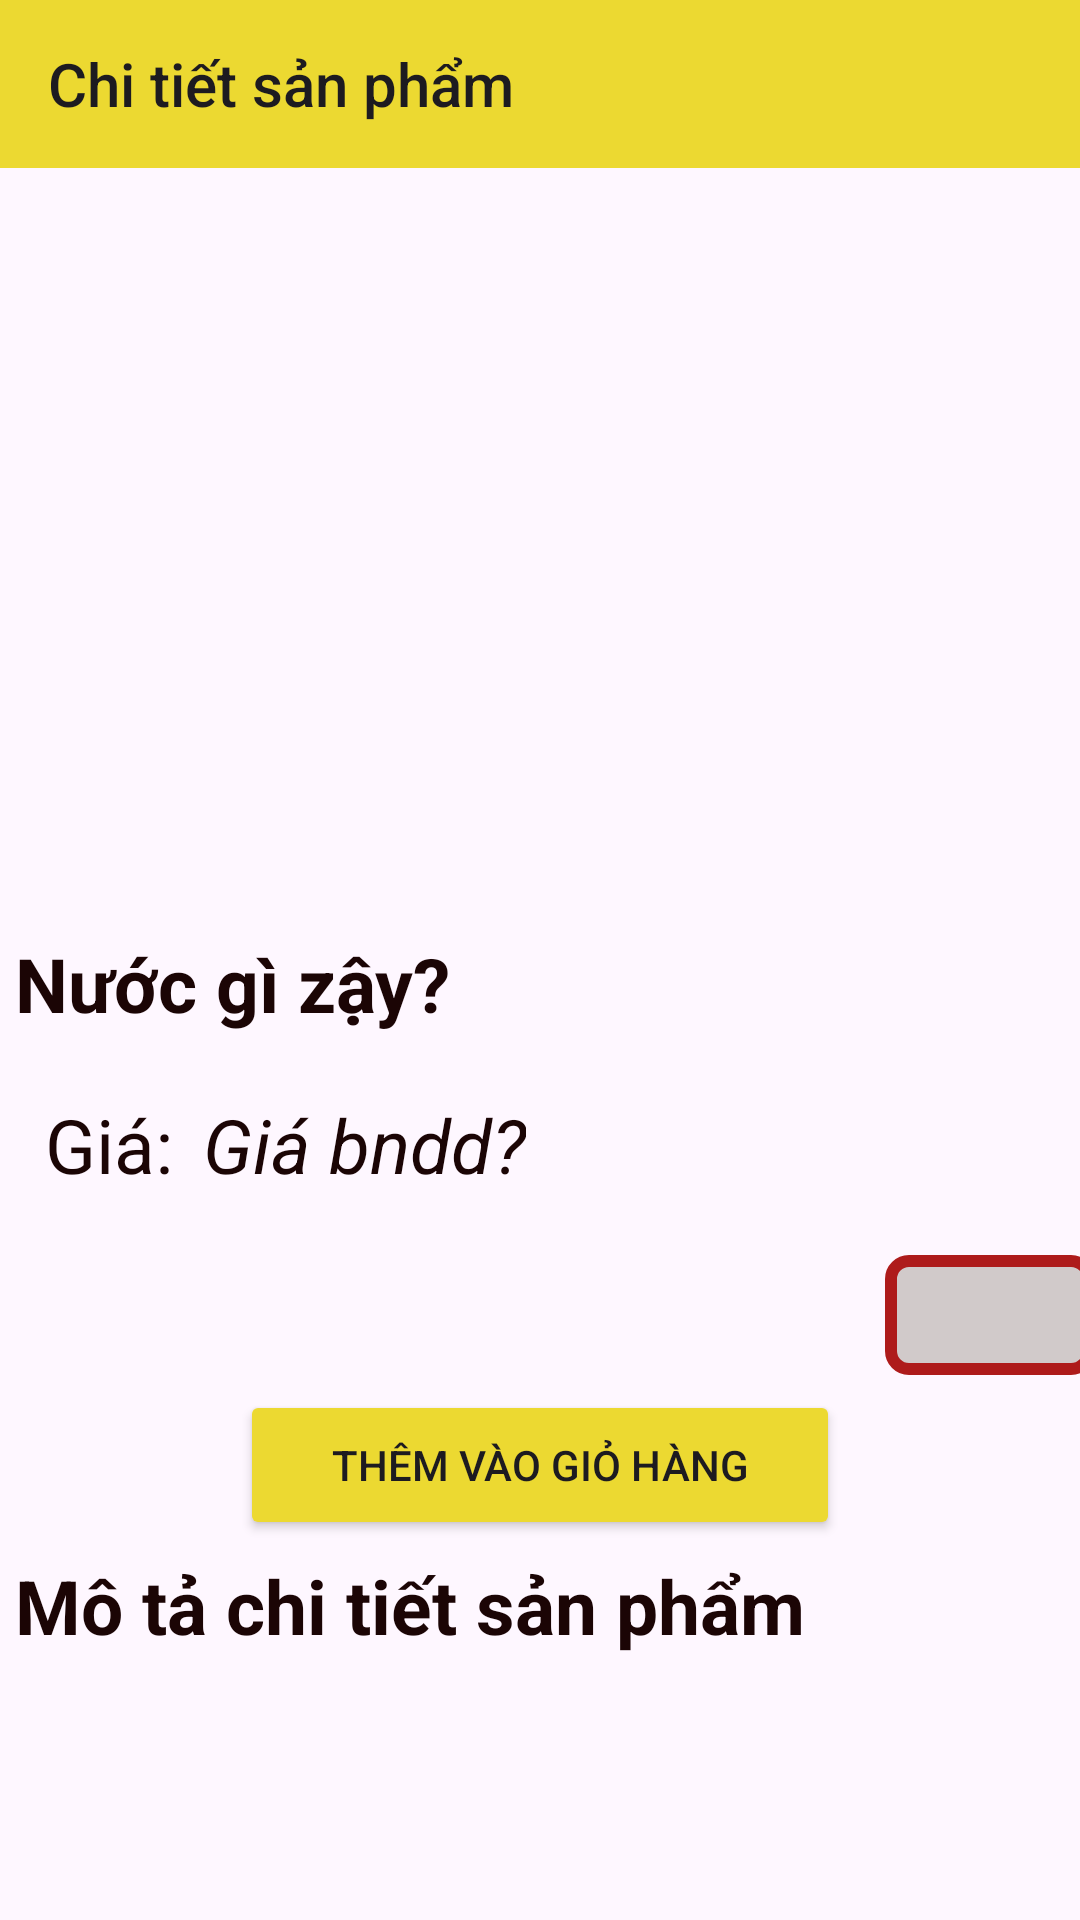

The Android layout XML behind this screen, and the referenced resources:
<!-- AndroidManifest.xml: application theme Theme.Abc_fpt -->
<!-- res/layout/chi_tiet_san_pham.xml -->
<?xml version="1.0" encoding="utf-8"?>
<LinearLayout xmlns:android="http://schemas.android.com/apk/res/android"
    xmlns:tools="http://schemas.android.com/tools"
    android:layout_width="match_parent"
    android:layout_height="match_parent"
    android:orientation="vertical"
    tools:context=".activity.ChitietProduct">
    <Toolbar
        android:id="@+id/toolbar"
        android:layout_width="match_parent"
        android:layout_height="wrap_content"
        android:title="Chi tiết sản phẩm"
        android:background="@color/vang"
        android:layout_gravity="center" />
    <ImageView
                android:id="@+id/img_Product"
                android:layout_width="match_parent"
                android:layout_height="250dp"
                android:layout_alignParentStart="true"
                android:layout_alignParentTop="true"
                android:contentDescription="abcc"
                android:scaleType="fitCenter"
                android:src="@drawable/lazyimage"
                tools:ignore="HardcodedText,ImageContrastCheck" />
    <TextView
                android:id="@+id/tv_NameProduct"
                android:layout_width="wrap_content"
                android:layout_height="wrap_content"
                android:text="Nước gì zậy?"
                android:layout_toEndOf="@id/img_Product"
                android:textStyle="bold"
                android:textColor="@color/black"
                android:padding="5dp"
                android:textSize="25sp"
                tools:ignore="HardcodedText" />
    <RelativeLayout
        android:layout_width="match_parent"
        android:layout_height="wrap_content"
        android:padding="10dp">
            <TextView
                android:id="@+id/tvGia"
                android:layout_width="wrap_content"
                android:layout_height="wrap_content"
                android:text="Giá:"
                android:textColor="@color/black"
                android:padding="5dp"
                android:textSize="25sp"
                tools:ignore="HardcodedText" />
            <TextView
                android:id="@+id/tvgiatien"
                android:layout_width="wrap_content"
                android:layout_height="wrap_content"
                android:text="Giá bndd?"
                android:layout_toEndOf="@id/tvGia"
                android:textStyle="italic"
                android:textColor="@color/black"
                android:padding="5dp"
                android:textSize="25sp"
                tools:ignore="HardcodedText" />
            <TextView
                android:id="@+id/tvSoLuong"
                android:layout_width="wrap_content"
                android:layout_height="wrap_content"
                android:textSize="16sp"
                android:textColor="@color/black"
                android:layout_marginTop="8dp"
                android:layout_gravity="center" />

    </RelativeLayout>
    <Spinner
        android:id="@+id/spinner"
        android:layout_width="70dp"
        android:layout_height="40dp"
        android:layout_marginTop="5dp"
        android:layout_gravity="center"
        android:layout_marginLeft="150dp"
        android:background="@drawable/spiner"/>
    <Button
        android:id="@+id/btnthem"
        android:layout_width="200dp"
        android:layout_height="50dp"
        android:backgroundTint="@color/vang"
        android:text="Thêm vào giỏ hàng"
        android:layout_marginTop="5dp"
        android:layout_gravity="center"
        />
    <TextView
        android:id="@+id/tvmota"
        android:layout_width="wrap_content"
        android:layout_height="wrap_content"
        android:text="Mô tả chi tiết sản phẩm"
        android:layout_toEndOf="@id/img_Product"
        android:textStyle="bold"
        android:textColor="@color/black"
        android:padding="5dp"
        android:textSize="25sp"
        tools:ignore="HardcodedText" />


</LinearLayout>
<!-- resources referenced by this layout -->
<resources>
  <color name="black">#1B0505</color>
  <color name="vang">#ECD931</color>
  <!-- drawable spiner (drawable) -->
  <?xml version="1.0" encoding="utf-8"?>
  <shape xmlns:android="http://schemas.android.com/apk/res/android" android:shape="rectangle">
      <corners android:radius="6dp"/>
      <stroke android:width="4dp"  android:color="@color/red"/>
      <solid android:color="@color/xam"/>
  
  
  </shape>
  <style name="Theme.Abc_fpt" parent="Base.Theme.Abc_fpt" />
  <color name="red">#AE1B1B</color>
  <color name="xam">#D1CACA</color>
  <style name="Base.Theme.Abc_fpt" parent="Theme.Material3.DayNight.NoActionBar">
          
          
      </style>
</resources>
